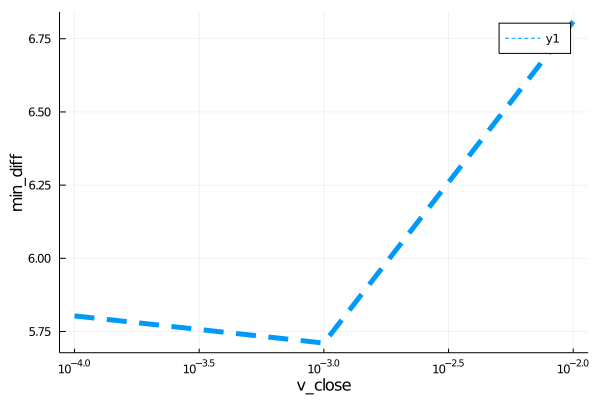

The file beside this chart, header and first rows:
para, error
0.0001, 5.803
0.001, 5.71
0.01, 6.809
